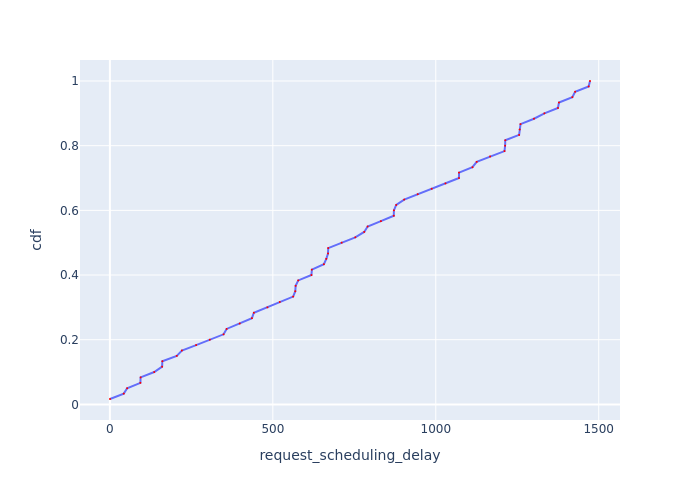

Source data for this figure (header and first rows):
Request Id, request_scheduling_delay, cdf
0_1, 0.3162, 0.01667
0_2, 42.56, 0.03333
0_3, 52.92, 0.05
0_5, 93.57, 0.06667
0_4, 94.27, 0.08333
0_6, 136, 0.1
0_7, 160.3, 0.1167
0_8, 160.9, 0.1333
0_9, 205.1, 0.15
0_10, 221, 0.1667
0_11, 264.6, 0.1833
0_12, 306.7, 0.2
0_13, 348.8, 0.2167
0_14, 358.1, 0.2333
0_15, 398.3, 0.25
0_16, 435.9, 0.2667
0_17, 441.7, 0.2833
0_18, 483.3, 0.3
0_19, 521.3, 0.3167
0_20, 562.4, 0.3333
0_22, 568.9, 0.35
0_21, 570, 0.3667
0_23, 577.9, 0.3833
0_25, 618.4, 0.4
0_24, 619.7, 0.4167
0_26, 656.6, 0.4333
0_27, 664, 0.45
0_28, 669.3, 0.4667
0_29, 669.9, 0.4833
0_30, 711.2, 0.5
0_31, 753, 0.5167
0_32, 780.3, 0.5333
0_33, 791, 0.55
0_34, 831.6, 0.5667
0_36, 871.1, 0.5833
0_35, 871.5, 0.6
0_37, 878.6, 0.6167
0_38, 903, 0.6333
0_39, 944.6, 0.65
0_40, 987.6, 0.6667
0_41, 1030, 0.6833
0_43, 1071, 0.7
0_42, 1071, 0.7167
0_44, 1112, 0.7333
0_45, 1126, 0.75
0_46, 1167, 0.7667
0_47, 1211, 0.7833
0_49, 1213, 0.8
0_48, 1213, 0.8167
0_50, 1256, 0.8333
0_51, 1257, 0.85
0_52, 1260, 0.8667
0_53, 1301, 0.8833
0_54, 1333, 0.9
0_55, 1375, 0.9167
0_56, 1378, 0.9333
0_57, 1419, 0.95
0_58, 1428, 0.9667
0_59, 1469, 0.9833
0_60, 1473, 1.0
